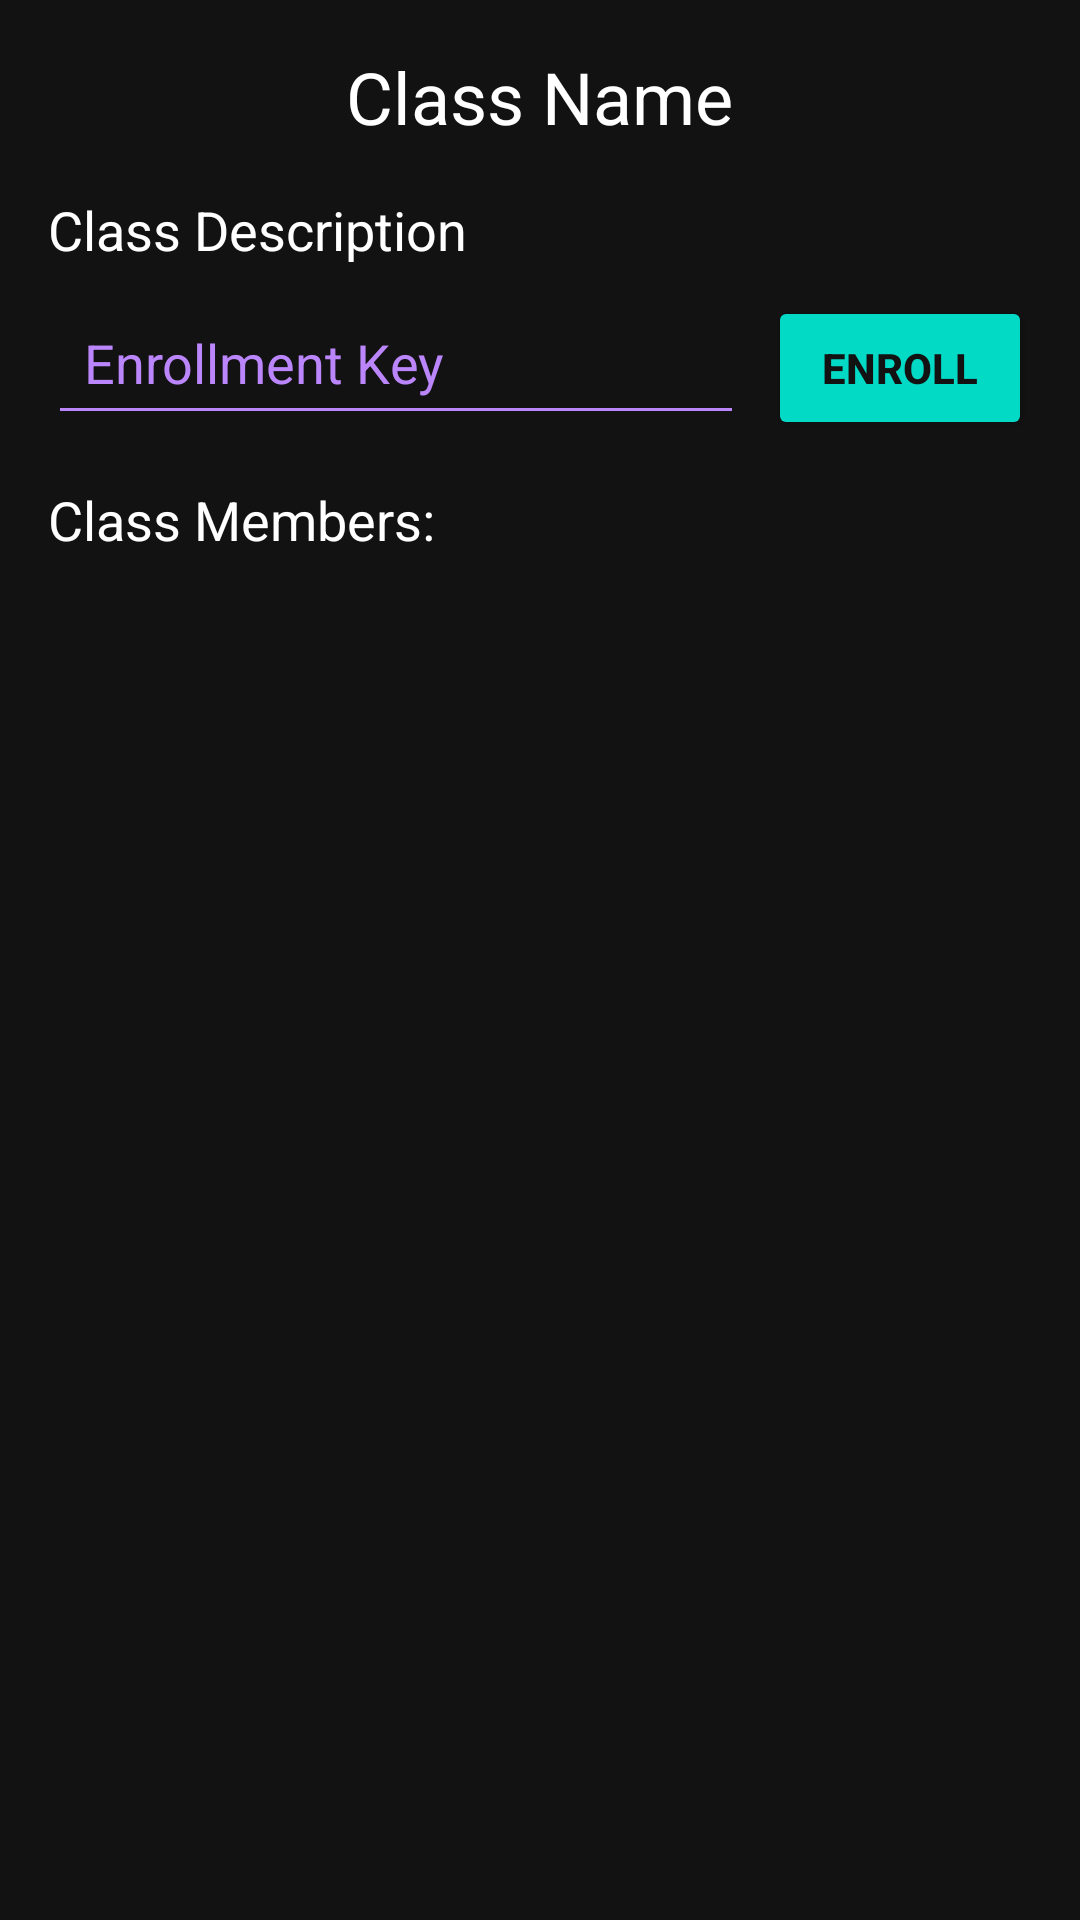

Reconstruct the res/layout file that produces this screen, plus the resources it refers to.
<!-- AndroidManifest.xml: application theme Theme.ClassConnect -->
<!-- res/layout/activity_class_details.xml -->
<RelativeLayout xmlns:android="http://schemas.android.com/apk/res/android"
    xmlns:tools="http://schemas.android.com/tools"
    android:layout_width="match_parent"
    android:layout_height="match_parent"
    android:padding="16dp"
    android:background="#121212"
    tools:context=".ClassDetailsActivity">

    <ProgressBar
        android:id="@+id/progressBar"
        android:layout_width="wrap_content"
        android:layout_height="wrap_content"
        android:layout_centerInParent="true"
        android:visibility="gone"
        android:indeterminateTint="#03DAC5" />

    <TextView
        android:id="@+id/txtClassName"
        android:layout_width="wrap_content"
        android:layout_height="wrap_content"
        android:text="Class Name"
        android:textSize="24sp"
        android:textColor="#FFFFFF"
        android:layout_alignParentTop="true"
        android:layout_centerHorizontal="true"
        android:paddingBottom="16dp" />

    <TextView
        android:id="@+id/txtClassDescription"
        android:layout_width="wrap_content"
        android:layout_height="wrap_content"
        android:text="Class Description"
        android:textSize="18sp"
        android:textColor="#FFFFFF"
        android:layout_below="@id/txtClassName"
        android:paddingBottom="8dp" />

    <LinearLayout
        android:id="@+id/enrollContainer"
        android:layout_width="match_parent"
        android:layout_height="wrap_content"
        android:orientation="horizontal"
        android:layout_below="@id/txtClassDescription"
        android:paddingBottom="16dp">

        <EditText
            android:id="@+id/edtEnrollmentKey"
            android:layout_width="0dp"
            android:layout_height="wrap_content"
            android:layout_weight="1"
            android:hint="Enrollment Key"
            android:inputType="text"
            android:backgroundTint="#BB86FC"
            android:textColor="#FFFFFF"
            android:textColorHint="#BB86FC"
            android:padding="12dp" />

        <Button
            android:id="@+id/btnEnroll"
            android:layout_width="wrap_content"
            android:layout_height="wrap_content"
            android:text="Enroll"
            android:backgroundTint="#03DAC5"
            android:textColor="#121212"
            android:textStyle="bold"
            android:layout_marginStart="8dp" />
    </LinearLayout>

    <LinearLayout
        android:id="@+id/teacherButtonsContainer"
        android:layout_width="match_parent"
        android:layout_height="wrap_content"
        android:orientation="vertical"
        android:layout_below="@id/enrollContainer"
        android:paddingBottom="16dp"
        android:visibility="gone">

        <Button
            android:id="@+id/btnTeachClass"
            android:layout_width="match_parent"
            android:layout_height="wrap_content"
            android:text="Teach Class"
            android:backgroundTint="#03DAC5"
            android:textColor="#121212"
            android:textStyle="bold"
            android:layout_marginBottom="8dp" />

        <Button
            android:id="@+id/btnAddAssignment"
            android:layout_width="match_parent"
            android:layout_height="wrap_content"
            android:text="Add Assignment"
            android:backgroundTint="#03DAC5"
            android:textColor="#121212"
            android:textStyle="bold"
            android:layout_marginBottom="8dp" />

        <Button
            android:id="@+id/btnViewSubmissions"
            android:layout_width="match_parent"
            android:layout_height="wrap_content"
            android:text="View Submissions"
            android:backgroundTint="#03DAC5"
            android:textColor="#121212"
            android:textStyle="bold"
            android:layout_marginBottom="8dp"
            android:visibility="gone" />
    </LinearLayout>

    <Button
        android:id="@+id/btnViewAssignments"
        android:layout_width="match_parent"
        android:layout_height="wrap_content"
        android:text="View Assignments"
        android:backgroundTint="#03DAC5"
        android:textColor="#121212"
        android:textStyle="bold"
        android:layout_below="@id/teacherButtonsContainer"
        android:layout_marginBottom="16dp"
        android:visibility="gone" />

    <TextView
        android:id="@+id/tvClassMembers"
        android:layout_width="wrap_content"
        android:layout_height="wrap_content"
        android:text="Class Members:"
        android:textSize="18sp"
        android:textColor="#FFFFFF"
        android:layout_below="@id/btnViewAssignments"
        android:paddingBottom="8dp" />

    <ScrollView
        android:layout_width="match_parent"
        android:layout_height="match_parent"
        android:layout_below="@id/tvClassMembers">

        <LinearLayout
            android:id="@+id/membersContainer"
            android:layout_width="match_parent"
            android:layout_height="wrap_content"
            android:orientation="vertical" />
    </ScrollView>
</RelativeLayout>
<!-- resources referenced by this layout -->
<resources>
  <style name="Theme.ClassConnect" parent="Theme.MaterialComponents.DayNight.DarkActionBar">
          
          <item name="colorPrimary">@color/purple_500</item>
          <item name="colorPrimaryVariant">@color/purple_700</item>
          <item name="colorOnPrimary">@color/white</item>
          
          <item name="colorSecondary">@color/teal_200</item>
          <item name="colorSecondaryVariant">@color/teal_700</item>
          <item name="colorOnSecondary">@color/black</item>
          
          <item name="android:statusBarColor">?attr/colorPrimaryVariant</item>
          
      </style>
  <!-- not gathered from this repository: default colours our renderer supplied (Android Studio template values) -->
  <color name="purple_500">#FF6200EE</color>
  <color name="purple_700">#FF3700B3</color>
  <color name="teal_200">#FF03DAC5</color>
  <color name="teal_700">#FF018786</color>
  <color name="black">#FF000000</color>
  <color name="white">#FFFFFFFF</color>
</resources>
